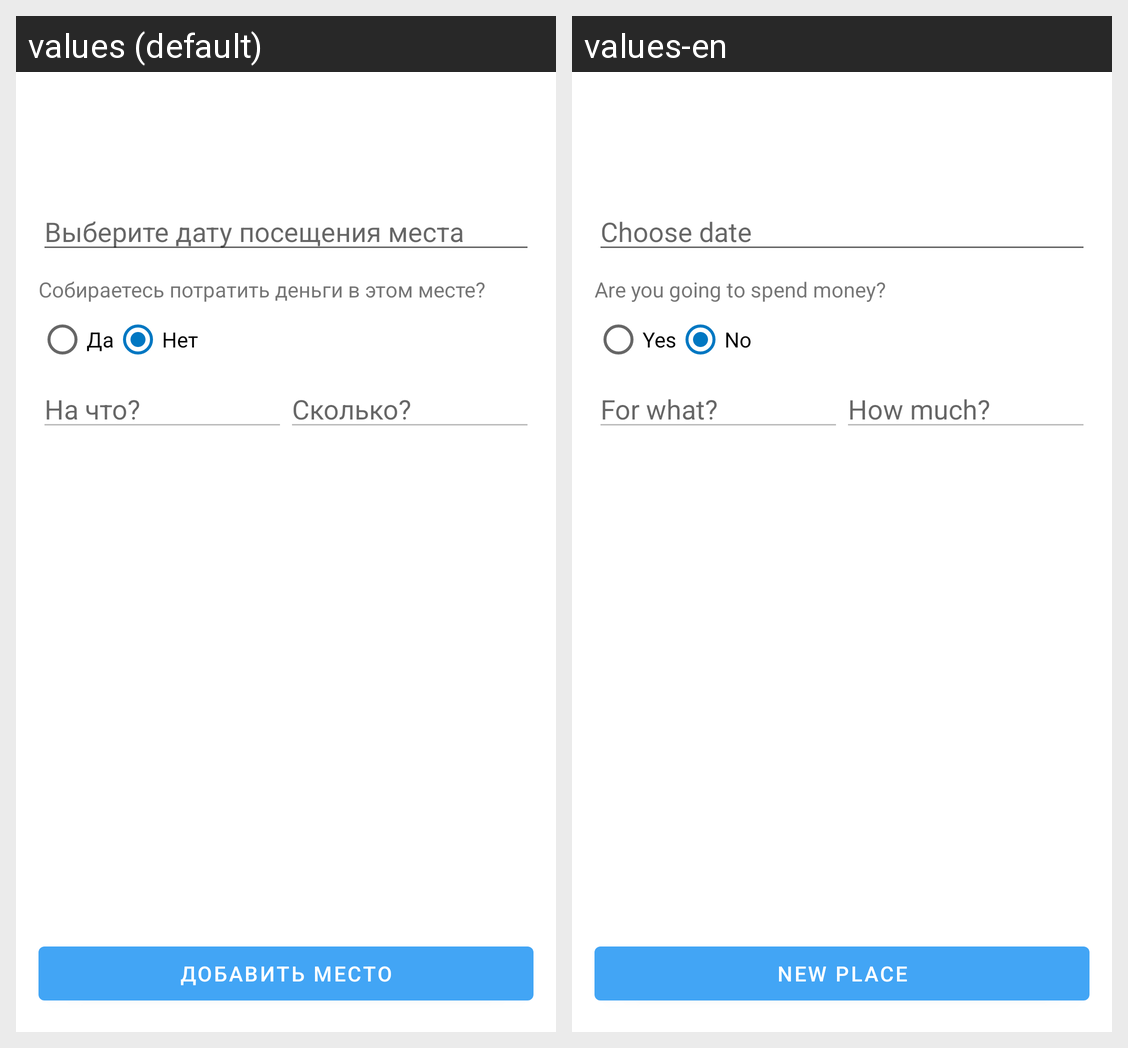

For this localized Android screen grid, give each drawn string resource with its value in every locale shown.
Android screen res/layout/sheet_add_place.xml rendered under 2 locales, left to right: values (default), values-en. Device: Nexus 5 (rendered at 1080×1920; each locale shown at half size, 540×960, under a caption strip naming it); theme AppTheme.
Strings drawn on this screen, with the default value and each locale's value (text and hints the layout hard-codes, and strings that could not be matched under every locale, appear in the picture but are not listed):

placeDateAsk
  values: Выберите дату посещения места
  values-en: Choose date

budgetAsk
  values: Собираетесь потратить деньги в этом месте?
  values-en: Are you going to spend money?

yesButton
  values: Да
  values-en: Yes

noButton
  values: Нет
  values-en: No

budgetCategoryAsk
  values: На что?
  values-en: For what?

budgetAmountAsk
  values: Сколько?
  values-en: How much?

addPlaceButton
  values: Добавить место
  values-en: New place
